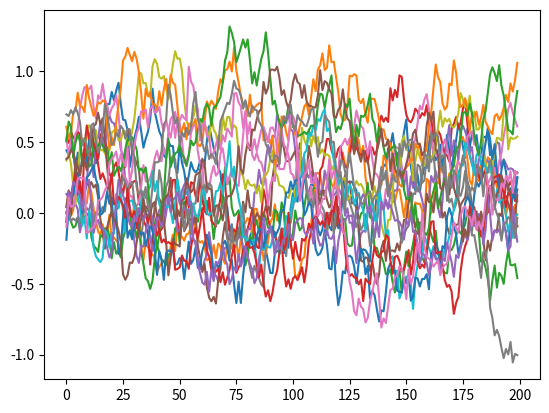

The script that saved this image:
# --------------------------------------
# Ornstein-Uhlenbeck Noise
# Author: Flood Sung
# Date: 2016.5.4
# Reference: https://github.com/rllab/rllab/blob/master/rllab/exploration_strategies/ou_strategy.py
# --------------------------------------

import numpy as np
import numpy.random as nr

test = np.zeros(18)
test[0] = 0.5
test[3] = 0.5
test[6] = 0.5
test[8] = 0.5
test[11] = 0.5
test[12] = 0.5
test[15] = 0.5
test[17] = 0.5
class OUNoise:
    """docstring for OUNoise"""
    def __init__(self,action_dimension,mu=0.0, theta=0.05, sigma=0.1):
        self.action_dimension = action_dimension
        self.mu = test
        self.theta = theta
        self.sigma = sigma
        self.state = self.mu
        self.reset(None)

    def reset(self,settings):
        if isinstance(settings,(list,np.ndarray)):
            self.mu = settings[0]
            self.theta = settings[1]
            self.state = np.ones(self.action_dimension) * self.mu
        else:
            #self.state = np.ones(self.action_dimension) * self.mu
            self.state = test
            self.mu = test

    def noise(self):
        x = self.state
        dx = self.theta * (self.mu - x) + self.sigma * nr.randn(len(x))
        self.state = x + dx
        return self.state

if __name__ == '__main__':
    ou = OUNoise(5)
    states = []
    for i in range(200):
        states.append([i for i in ou.noise()])
    import matplotlib.pyplot as plt

    plt.plot(states)
    plt.show()
